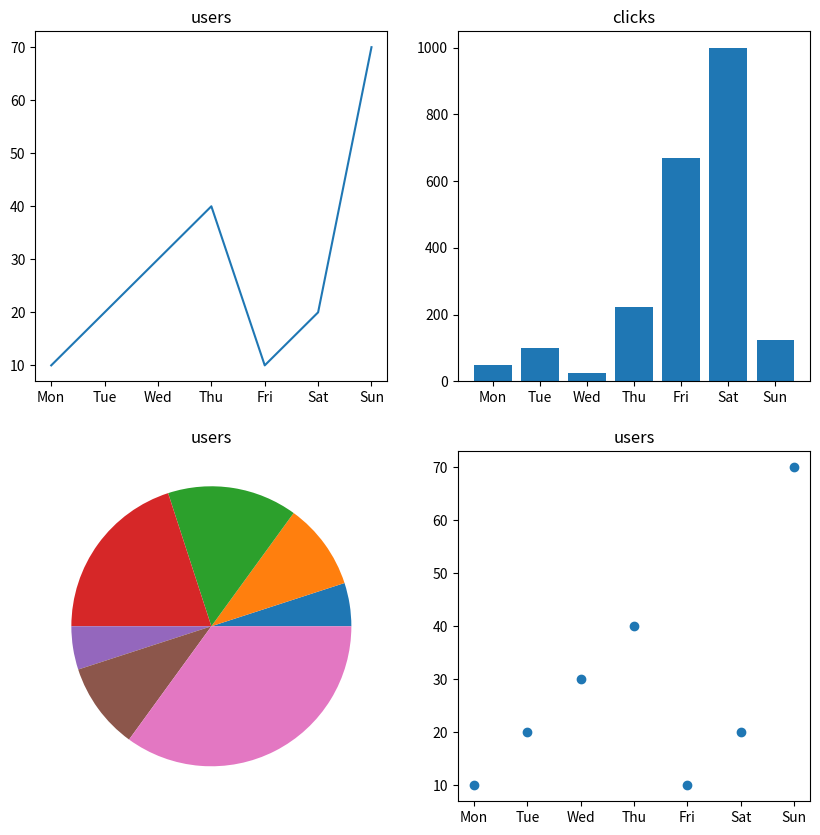

Source code (Python):
import matplotlib.pyplot as plt

x = ["Mon","Tue","Wed","Thu","Fri","Sat","Sun"]
y = [10,20,30,40,10,20,70]   # users
clicks=[50,100,25,222,669,999,123]

plt.figure(figsize=(10,10))
plt.subplot(2,2,1)
plt.plot(x,y)
plt.title("users")
plt.subplot(2,2,2)
plt.bar(x,clicks)
plt.title("clicks")
plt.subplot(2,2,3)
plt.pie(y)
plt.title("users")
plt.subplot(2,2,4)
plt.scatter(x,y)
plt.title("users")
plt.show()
